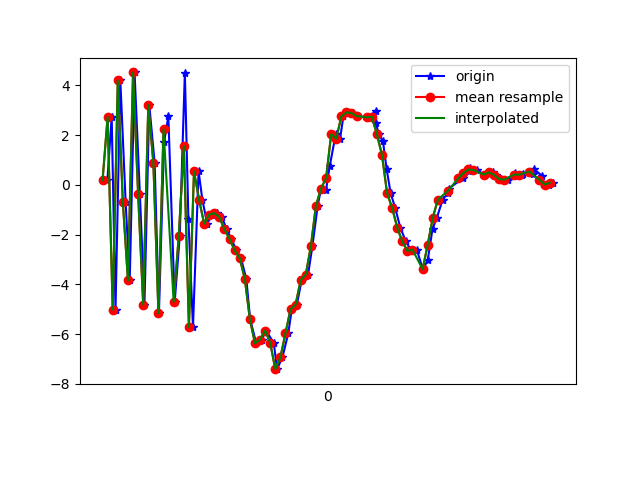

The table this chart was drawn from, first rows:
1617819087399, 514730952140831, 0.178303, 1.6589451, -6.794075
1617819087416, 514730971371601, 2.731, 2.217, 8.576
1617819087431, 514730990602371, -5.021, 0.3511, -2.867
1617819087450, 514731009833141, 4.201, 2.37, -1.178
1617819087471, 514731029063911, -0.7107, 1.163, 8.244
1617819087487, 514731048294681, -3.845, 0.7946, -5.571
1617819087506, 514731067525451, 4.516, 2.591, 0.06363
1617819087527, 514731086756221, -0.3741, 1.395, 8.649
1617819087545, 514731105986991, -4.815, 0.8081, -4.095
1617819087564, 514731125217761, 3.203, 2.044, -1.899
1617819087585, 514731144448531, 0.8885, 1.427, 8.827
1617819087602, 514731163679301, -5.156, 0.06014, -1.373
1617819087622, 514731182910071, 1.706, 1.436, -4.837
1617819087639, 514731202140841, 2.748, 1.705, 7.618
1617819087664, 514731221371611, -4.708, 0.2124, 2.905
1617819087684, 514731240602381, -2.052, 0.9238, -7.1
1617819087704, 514731259833151, 4.512, 2.057, 2.414
1617819087718, 514731279063921, -1.386, 0.6752, 7.751
1617819087736, 514731298294691, -5.717, 0.1526, -4.034
1617819087758, 514731317525461, 0.5491, 1.506, -4.358
1617819087773, 514731336756231, -0.6055, 1.511, -0.8547
1617819087792, 514731355987001, -1.561, 1.235, 0.03865
1617819087812, 514731375217771, -1.194, 1.209, 0.6444
1617819087832, 514731394448541, -1.139, 1.344, 0.8468
1617819087850, 514731413679311, -1.303, 1.838, 1.701
1617819087869, 514731432910081, -1.796, 2.273, 2.433
1617819087887, 514731452140851, -2.178, 2.066, 3.877
1617819087907, 514731471371621, -2.629, 2.254, 5.052
1617819087925, 514731490602391, -2.951, 3.675, 7.088
1617819087946, 514731509833161, -3.782, 5.699, 9.211
1617819087961, 514731529063931, -5.404, 6.279, 11.08
1617819087985, 514731548294701, -6.369, 5.303, 12.01
1617819088007, 514731567525471, -6.221, 5.536, 12.03
1617819088023, 514731586756241, -5.855, 4.91, 11.22
1617819088054, 514731605987011, -6.351, 3.919, 9.122
1617819088067, 514731625217781, -7.408, 2.504, 6.034
1617819088088, 514731644448551, -6.934, 0.6263, 3.927
1617819088111, 514731663679321, -5.974, 0.5467, 1.973
1617819088125, 514731682910091, -4.996, 1.553, 0.5575
1617819088145, 514731702140861, -4.813, 1.707, -0.9703
1617819088164, 514731721371631, -3.821, -0.6166, -3.963
1617819088189, 514731740602401, -3.61, -0.4545, -7.516
1617819088206, 514731759833171, -2.472, 3.924, -11.44
1617819088227, 514731779063941, -0.8365, 4.195, -11.36
1617819088240, 514731798294711, -0.1521, 3.496, -10.42
1617819088260, 514731817525481, -0.1946, 3.451, -9.21
1617819088274, 514731836756251, 0.7398, 4.572, -8.411
1617819088298, 514731855987021, 2.034, 5.075, -7.27
1617819088315, 514731875217791, 1.857, 4.327, -6.533
1617819088328, 514731894448561, 2.746, 3.673, -6.24
1617819088345, 514731913679331, 2.911, 3.236, -5.447
1617819088364, 514731932910101, 2.887, 2.586, -4.423
1617819088382, 514731952140871, 2.763, 1.862, -3.019
1617819088428, 514731971371641, 2.711, 1.377, -2.653
1617819088455, 514731990602411, 2.986, 1.25, -1.891
1617819088456, 514732009833181, 2.493, 1.241, -1.357
1617819088467, 514732029063951, 2.033, 0.7318, -1.775
1617819088484, 514732048294721, 1.743, -0.3819, -1.129
1617819088498, 514732067525491, 0.6543, -1.023, 1.127
1617819088514, 514732086756261, -0.3335, 0.6554, 1.505
1617819088532, 514732105987031, -0.929, 1.921, 0.8267
... 32 more rows
